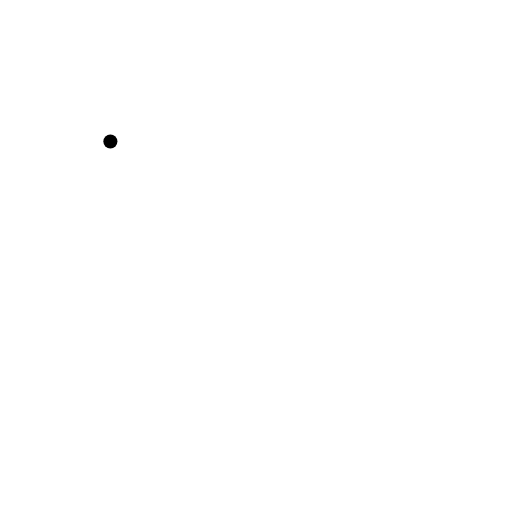
t = 0.00 s
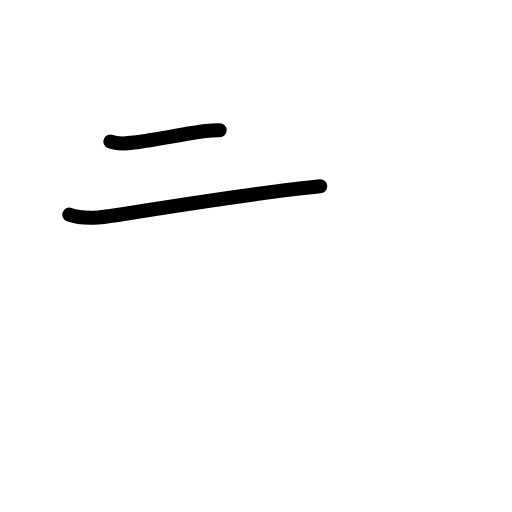
t = 1.58 s
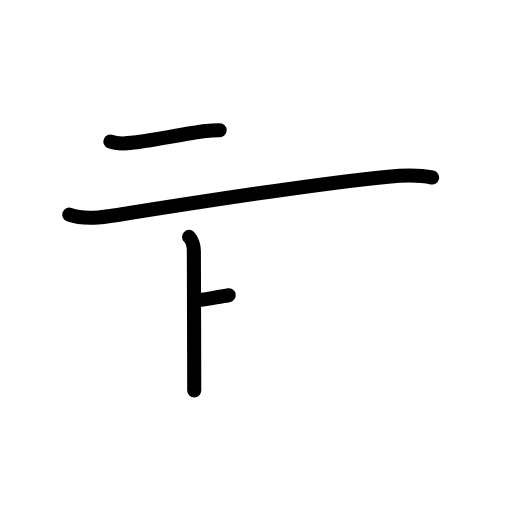
t = 3.25 s
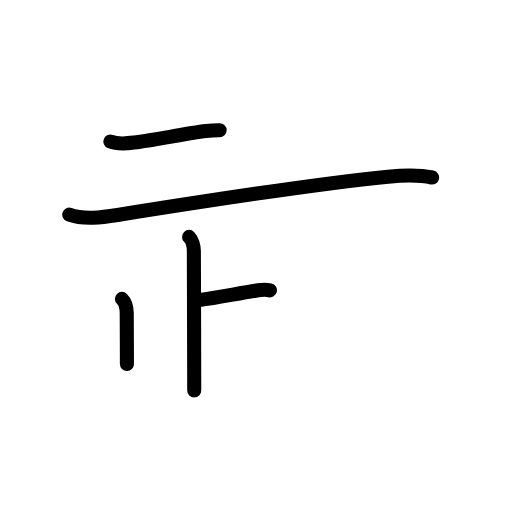
t = 4.75 s
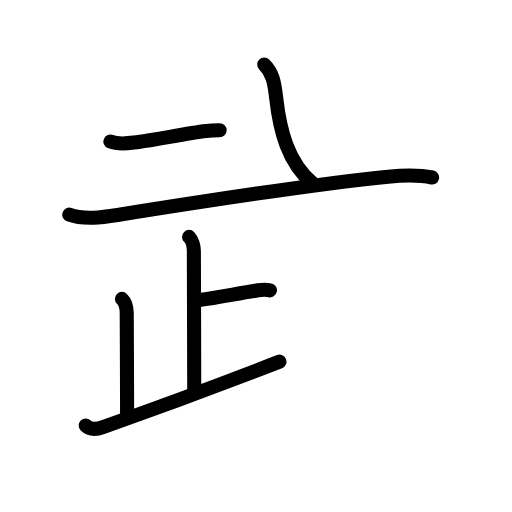
t = 6.42 s
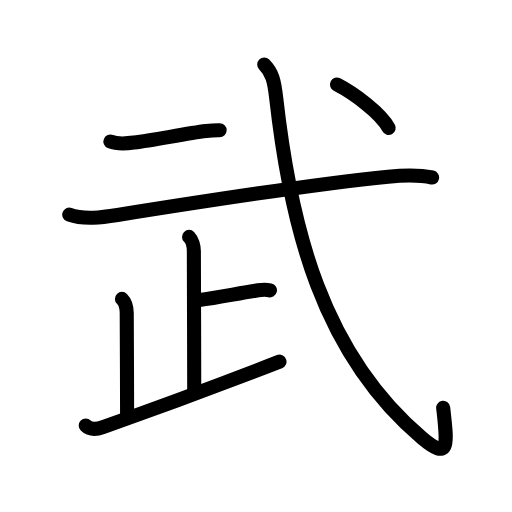
t = 8.00 s

The animated SVG that drew these frames (rendered in a browser with its animation timeline set to each time). Animation: 25 SMIL elements (animate=25); one cycle of 8.00 s.

<?xml version="1.0" encoding="UTF-8"?>
<!--
AniKanjiVG is licensed by CC-BY-SA Paul C. Sommerhoff (https://bitbucket.org/sommerhoff/anikanjivg).
AniKanjiVG uses KanjiVG which is licensed by CC-BY-SA Ulrich Apel (http://kanjivg.tagaini.net).
See also http://creativecommons.org/licenses/by-sa/3.0/
-->
<svg xmlns:kvg='http://kanjivg.tagaini.net' xmlns='http://www.w3.org/2000/svg' width='109' height='109' viewBox='0 0 109 109' style='fill:none;stroke:#000000;stroke-width:3;stroke-linecap:round;stroke-linejoin:round;' id="kvg:kanji_06b66"><g id="kvg:06b66" kvg:element="武"><g id="kvg:06b66-g1" kvg:element="一" kvg:radical="nelson"><path id="kvg:06b66-s1" kvg:type="㇐" d="M23.5,30.14c1.56,0.63,3.4,0.43,5.01,0.22c4.65-0.6,11.13-1.95,15.38-2.46c0.99-0.12,1.9-0.17,2.87-0.16"><animate attributeName="d" begin="0.0s" dur="0.3333333333333333s" from="M23.5,30.14C23.5,30.14,23.5,30.14,23.5,30.14" to="M23.5,30.14c1.56,0.63,3.4,0.43,5.01,0.22" />
<animate attributeName="d" begin="0.3333333333333333s" dur="0.3333333333333333s" from="M23.5,30.14c1.56,0.63,3.4,0.43,5.01,0.22c0,0,0,0,0,0,0" to="M23.5,30.14c1.56,0.63,3.4,0.43,5.01,0.22c4.65-0.6,11.13-1.95,15.38-2.46" />
<animate attributeName="d" begin="0.6666666666666666s" dur="0.3333333333333333s" from="M23.5,30.14c1.56,0.63,3.4,0.43,5.01,0.22c4.65-0.6,11.13-1.95,15.38-2.46c0,0,0,0,0,0,0" to="M23.5,30.14c1.56,0.63,3.4,0.43,5.01,0.22c4.65-0.6,11.13-1.95,15.38-2.46c0.99-0.12,1.9-0.17,2.87-0.16" />
</path>
</g>
<g id="kvg:06b66-g2" kvg:element="弋" kvg:part="1"><path id="kvg:06b66-s2" kvg:type="㇐" d="M14.75,45.7c3.18,1.13,7.02,0.58,10.27,0.06c11.85-1.89,41.57-6.6,57.61-8.15c3.24-0.31,6.18-0.5,9.36,0.18"><animate attributeName="d" begin="1.0s" dur="0.3333333333333333s" from="M14.75,45.7C14.75,45.7,14.75,45.7,14.75,45.7" to="M14.75,45.7c3.18,1.13,7.02,0.58,10.27,0.06" />
<animate attributeName="d" begin="1.3333333333333333s" dur="0.3333333333333333s" from="M14.75,45.7c3.18,1.13,7.02,0.58,10.27,0.06c0,0,0,0,0,0,0" to="M14.75,45.7c3.18,1.13,7.02,0.58,10.27,0.06c11.85-1.89,41.57-6.6,57.61-8.15" />
<animate attributeName="d" begin="1.6666666666666665s" dur="0.3333333333333333s" from="M14.75,45.7c3.18,1.13,7.02,0.58,10.27,0.06c11.85-1.89,41.57-6.6,57.61-8.15c0,0,0,0,0,0,0" to="M14.75,45.7c3.18,1.13,7.02,0.58,10.27,0.06c11.85-1.89,41.57-6.6,57.61-8.15c3.24-0.31,6.18-0.5,9.36,0.18" />
<animate attributeName="d" begin="0s" dur="1.0s" from="M-100,-100" to="M-100,-100" />
</path>
</g>
<g id="kvg:06b66-g3" kvg:element="止" kvg:radical="tradit"><g id="kvg:06b66-g4" kvg:element="卜" kvg:original="ト"><path id="kvg:06b66-s3" kvg:type="㇑a" d="M40.25,50.43c0.66,0.66,1.02,2.07,1.02,3.02c0,1.02,0.08,24.06,0.08,29.67"><animate attributeName="d" begin="2.0s" dur="0.5s" from="M40.25,50.43C40.25,50.43,40.25,50.43,40.25,50.43" to="M40.25,50.43c0.66,0.66,1.02,2.07,1.02,3.02" />
<animate attributeName="d" begin="2.5s" dur="0.5s" from="M40.25,50.43c0.66,0.66,1.02,2.07,1.02,3.02c0,0,0,0,0,0,0" to="M40.25,50.43c0.66,0.66,1.02,2.07,1.02,3.02c0,1.02,0.08,24.06,0.08,29.67" />
<animate attributeName="d" begin="0s" dur="2.0s" from="M-100,-100" to="M-100,-100" />
</path>
<path id="kvg:06b66-s4" kvg:type="㇐b" d="M42.44,63.88c3.93-0.5,8.06-1.38,12.5-2.07c1.33-0.21,1.68-0.19,2.53,0"><animate attributeName="d" begin="3.0s" dur="0.5s" from="M42.44,63.88C42.44,63.88,42.44,63.88,42.44,63.88" to="M42.44,63.88c3.93-0.5,8.06-1.38,12.5-2.07" />
<animate attributeName="d" begin="3.5s" dur="0.5s" from="M42.44,63.88c3.93-0.5,8.06-1.38,12.5-2.07c0,0,0,0,0,0,0" to="M42.44,63.88c3.93-0.5,8.06-1.38,12.5-2.07c1.33-0.21,1.68-0.19,2.53,0" />
<animate attributeName="d" begin="0s" dur="3.0s" from="M-100,-100" to="M-100,-100" />
</path>
</g>
<path id="kvg:06b66-s5" kvg:type="㇑a" d="M25.96,63.63c0.83,0.83,1.02,1.99,1.02,3.02c0,0.79,0.08,16.23,0.08,21.69"><animate attributeName="d" begin="4.0s" dur="0.5s" from="M25.96,63.63C25.96,63.63,25.96,63.63,25.96,63.63" to="M25.96,63.63c0.83,0.83,1.02,1.99,1.02,3.02" />
<animate attributeName="d" begin="4.5s" dur="0.5s" from="M25.96,63.63c0.83,0.83,1.02,1.99,1.02,3.02c0,0,0,0,0,0,0" to="M25.96,63.63c0.83,0.83,1.02,1.99,1.02,3.02c0,0.79,0.08,16.23,0.08,21.69" />
<animate attributeName="d" begin="0s" dur="4.0s" from="M-100,-100" to="M-100,-100" />
</path>
<path id="kvg:06b66-s6" kvg:type="㇀/㇐" d="M18.25,90.6c0.7,0.7,1.9,0.97,3.67,0.34C35.88,86,45,82.62,59.5,77"><animate attributeName="d" begin="5.0s" dur="0.5s" from="M18.25,90.6C18.25,90.6,18.25,90.6,18.25,90.6" to="M18.25,90.6c0.7,0.7,1.9,0.97,3.67,0.34" />
<animate attributeName="d" begin="5.5s" dur="0.5s" from="M18.25,90.6c0.7,0.7,1.9,0.97,3.67,0.34c0,0,0,0,0,0,0" to="M18.25,90.6c0.7,0.7,1.9,0.97,3.67,0.34C35.88,86,45,82.62,59.5,77" />
<animate attributeName="d" begin="0s" dur="5.0s" from="M-100,-100" to="M-100,-100" />
</path>
</g>
<g id="kvg:06b66-g5" kvg:element="弋" kvg:part="2"><path id="kvg:06b66-s7" kvg:type="㇂" d="M56.25,13.75c1.73,1.73,2.14,3.47,2.56,7.2c3.07,27.43,9.82,54.43,31.07,72.32c5.95,5.01,5.33,1.24,4.47-6.44"><animate attributeName="d" begin="6.0s" dur="0.3333333333333333s" from="M56.25,13.75C56.25,13.75,56.25,13.75,56.25,13.75" to="M56.25,13.75c1.73,1.73,2.14,3.47,2.56,7.2" />
<animate attributeName="d" begin="6.333333333333333s" dur="0.3333333333333333s" from="M56.25,13.75c1.73,1.73,2.14,3.47,2.56,7.2c0,0,0,0,0,0,0" to="M56.25,13.75c1.73,1.73,2.14,3.47,2.56,7.2c3.07,27.43,9.82,54.43,31.07,72.32" />
<animate attributeName="d" begin="6.666666666666667s" dur="0.3333333333333333s" from="M56.25,13.75c1.73,1.73,2.14,3.47,2.56,7.2c3.07,27.43,9.82,54.43,31.07,72.32c0,0,0,0,0,0,0" to="M56.25,13.75c1.73,1.73,2.14,3.47,2.56,7.2c3.07,27.43,9.82,54.43,31.07,72.32c5.95,5.01,5.33,1.24,4.47-6.44" />
<animate attributeName="d" begin="0s" dur="6.0s" from="M-100,-100" to="M-100,-100" />
</path>
<g id="kvg:06b66-g6" kvg:element="丶"><path id="kvg:06b66-s8" kvg:type="㇔" d="M71.75,18c3.59,1.85,9.33,6.08,11,9.25"><animate attributeName="d" begin="7.0s" dur="1.0s" from="M71.75,18C71.75,18,71.75,18,71.75,18" to="M71.75,18c3.59,1.85,9.33,6.08,11,9.25" />
<animate attributeName="d" begin="0s" dur="7.0s" from="M-100,-100" to="M-100,-100" />
</path>
</g>
</g>
</g>
</svg>
